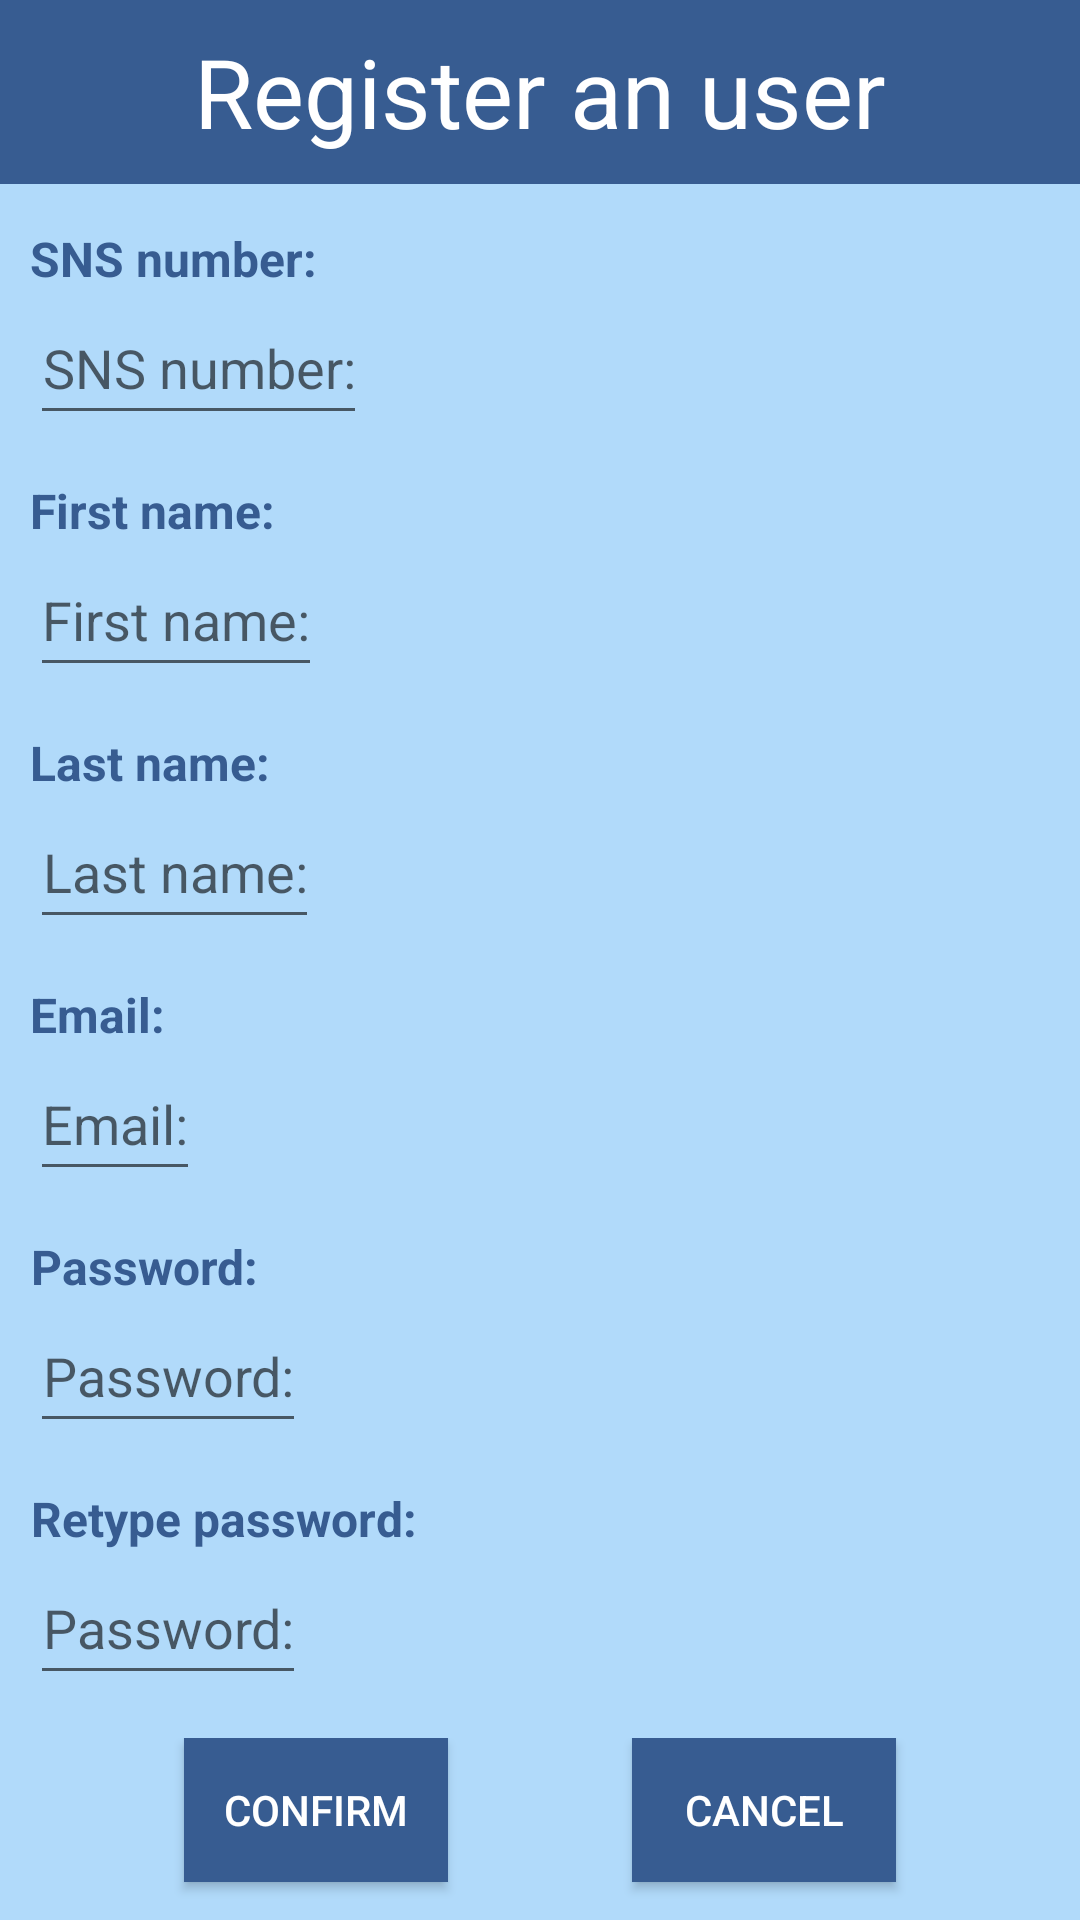

The Android layout XML behind this screen, and the referenced resources:
<!-- AndroidManifest.xml: application theme Theme.AppCompat.Light.NoActionBar -->
<!-- res/layout/register_user.xml -->
<?xml version="1.0" encoding="utf-8"?>

<androidx.constraintlayout.widget.ConstraintLayout xmlns:android="http://schemas.android.com/apk/res/android"
    xmlns:app="http://schemas.android.com/apk/res-auto"
    xmlns:tools="http://schemas.android.com/tools"
    android:layout_width="match_parent"
    android:layout_height="match_parent"
    android:background="#b1dafa"
    tools:context=".RegisterUser">

    <LinearLayout
        android:layout_width="match_parent"
        android:layout_height="match_parent"
        android:fillViewport="true"
        android:gravity="center"
        android:orientation="vertical"
        android:weightSum="100"
        app:layout_constraintBottom_toBottomOf="parent"
        app:layout_constraintEnd_toEndOf="parent"
        app:layout_constraintStart_toStartOf="parent"
        app:layout_constraintTop_toTopOf="parent">

        <LinearLayout
            android:layout_width="match_parent"
            android:layout_height="wrap_content"
            android:background="@drawable/initial_text_view"
            android:layout_weight="10"
            android:orientation="vertical">

            <Space
                android:layout_width="match_parent"
                android:layout_height="wrap_content"
                android:layout_weight="2" />

            <TextView
                android:id="@+id/registerUserTitle"
                android:layout_width="wrap_content"
                android:layout_height="wrap_content"
                android:textColor="@color/white"
                android:layout_gravity="center"
                android:text="@string/register_title_en"
                android:textAlignment="center"
                android:textSize="32sp" />

            <Space
                android:layout_width="match_parent"
                android:layout_height="wrap_content"
                android:layout_weight="2" />
        </LinearLayout>

        <LinearLayout
            android:layout_width="match_parent"
            android:layout_height="wrap_content"
            android:layout_weight="80"
            android:orientation="vertical">

            <Space
                android:layout_width="match_parent"
                android:layout_height="wrap_content"
                android:layout_weight="2" />

            <TextView
                android:id="@+id/snsText"
                android:layout_width="wrap_content"
                android:layout_height="wrap_content"
                android:textColor="#375c91"
                android:textStyle="bold"
                android:layout_marginStart="10dp"
                android:text="@string/register_snsText_en"
                android:textAlignment="center"
                android:textSize="16sp" />

            <EditText
                android:id="@+id/snsEdit"
                android:layout_width="wrap_content"
                android:layout_height="wrap_content"
                android:layout_marginStart="10dp"
                android:autofillHints="text"
                android:hint="@string/register_snsText_en"
                android:inputType="text"
                android:minHeight="48dp"
                android:textAlignment="center"
                tools:ignore="DuplicateSpeakableTextCheck" />

            <Space
                android:layout_width="match_parent"
                android:layout_height="wrap_content"
                android:layout_weight="2" />

            <TextView
                android:id="@+id/nameText"
                android:layout_width="wrap_content"
                android:layout_height="wrap_content"
                android:textColor="#375c91"
                android:textStyle="bold"
                android:layout_marginStart="10dp"
                android:text="@string/register_nameText_en"
                android:textAlignment="center"
                android:textSize="16sp" />

            <EditText
                android:id="@+id/nameEdit"
                android:layout_width="wrap_content"
                android:layout_height="wrap_content"
                android:layout_marginStart="10dp"
                android:autofillHints="text"
                android:hint="@string/register_nameText_en"
                android:inputType="text"
                android:minHeight="48dp"
                android:textAlignment="center"
                tools:ignore="DuplicateSpeakableTextCheck" />

            <Space
                android:layout_width="match_parent"
                android:layout_height="wrap_content"
                android:layout_weight="2" />

            <TextView
                android:id="@+id/surnameText"
                android:layout_width="wrap_content"
                android:layout_height="wrap_content"
                android:layout_marginStart="10dp"
                android:textColor="#375c91"
                android:textStyle="bold"
                android:text="@string/register_surnameText_en"
                android:textAlignment="center"
                android:textSize="16sp" />

            <EditText
                android:id="@+id/surnameEdit"
                android:layout_width="wrap_content"
                android:layout_height="wrap_content"
                android:layout_marginStart="10dp"
                android:autofillHints="text"
                android:hint="@string/register_surnameText_en"
                android:inputType="text"
                android:minHeight="48dp"
                android:textAlignment="center"
                tools:ignore="DuplicateSpeakableTextCheck" />

            <Space
                android:layout_width="match_parent"
                android:layout_height="wrap_content"
                android:layout_weight="2" />

            <TextView
                android:id="@+id/emailText"
                android:layout_width="wrap_content"
                android:layout_height="wrap_content"
                android:layout_marginStart="10dp"
                android:textColor="#375c91"
                android:textStyle="bold"
                android:text="@string/register_emailText"
                android:textAlignment="center"
                android:textSize="16sp" />

            <EditText
                android:id="@+id/emailEdit"
                android:layout_width="wrap_content"
                android:layout_height="wrap_content"
                android:layout_marginStart="10dp"
                android:autofillHints="text"
                android:hint="@string/register_emailText"
                android:inputType="textEmailAddress"
                android:minHeight="48dp"
                android:textAlignment="center"
                tools:ignore="DuplicateSpeakableTextCheck" />

            <Space
                android:layout_width="match_parent"
                android:layout_height="wrap_content"
                android:layout_weight="2" />

            <TextView
                android:id="@+id/passwordText"
                android:layout_width="wrap_content"
                android:layout_height="wrap_content"
                android:layout_marginStart="10dp"
                android:textColor="#375c91"
                android:textStyle="bold"
                android:text="@string/register_passwordText"
                android:textAlignment="center"
                android:textSize="16sp" />

            <EditText
                android:id="@+id/passwordEdit"
                android:layout_width="wrap_content"
                android:layout_height="wrap_content"
                android:layout_marginStart="10dp"
                android:autofillHints="text"
                android:hint="@string/register_passwordText"
                android:inputType="textPassword"
                android:minHeight="48dp"
                android:textAlignment="center"
                tools:ignore="DuplicateSpeakableTextCheck" />

            <Space
                android:layout_width="match_parent"
                android:layout_height="wrap_content"
                android:layout_weight="2" />

            <TextView
                android:id="@+id/retypePasswordText"
                android:layout_width="wrap_content"
                android:layout_height="wrap_content"
                android:layout_marginStart="10dp"
                android:textColor="#375c91"
                android:textStyle="bold"
                android:text="@string/register_rePasswordText_en"
                android:textAlignment="center"
                android:textSize="16sp" />

            <EditText
                android:id="@+id/retypePasswordEdit"
                android:layout_width="wrap_content"
                android:layout_height="wrap_content"
                android:layout_marginStart="10dp"
                android:autofillHints="text"
                android:hint="@string/register_passwordText"
                android:inputType="textPassword"
                android:minHeight="48dp"
                android:textAlignment="center"
                tools:ignore="DuplicateSpeakableTextCheck" />

            <Space
                android:layout_width="match_parent"
                android:layout_height="wrap_content"
                android:layout_weight="2" />
        </LinearLayout>

        <LinearLayout
            android:layout_width="match_parent"
            android:layout_height="wrap_content"
            android:layout_gravity="center"
            android:layout_weight="10"
            android:orientation="horizontal">

            <Space
                android:layout_width="wrap_content"
                android:layout_height="wrap_content"
                android:layout_weight="1" />

            <Button
                android:id="@+id/confirm"
                android:layout_width="wrap_content"
                android:layout_height="wrap_content"
                android:textColor="@color/white"
                android:background="#375c91"
                android:text="@string/register_confirm_en" />

            <Space
                android:layout_width="wrap_content"
                android:layout_height="wrap_content"
                android:layout_weight="1" />

            <Button
                android:id="@+id/cancel"
                android:layout_width="wrap_content"
                android:layout_height="wrap_content"
                android:textColor="@color/white"
                android:background="#375c91"
                android:text="@string/register_cancel_en" />

            <Space
                android:layout_width="wrap_content"
                android:layout_height="wrap_content"
                android:layout_weight="1" />
        </LinearLayout>
    </LinearLayout>

</androidx.constraintlayout.widget.ConstraintLayout>
<!-- resources referenced by this layout -->
<resources>
  <!-- drawable initial_text_view (drawable) -->
  <?xml version="1.0" encoding="utf-8"?>
  
  <shape xmlns:android="http://schemas.android.com/apk/res/android" >
  
      <solid android:color="#375c91" />
  
      <padding
          android:left="3dp"
          android:right="3dp"
          android:bottom="3dp"
          android:top="3dp" />
  
      <corners android:radius="0dp" />
  </shape>
  <string name="register_cancel_en">Cancel</string>
  <string name="register_confirm_en">Confirm</string>
  <string name="register_emailText">Email:</string>
  <string name="register_nameText_en">First name:</string>
  <string name="register_passwordText">Password:</string>
  <string name="register_rePasswordText_en">Retype password:</string>
  <string name="register_snsText_en">SNS number:</string>
  <string name="register_surnameText_en">Last name:</string>
  <string name="register_title_en">Register an user</string>
  <!-- not gathered from this repository: default colours our renderer supplied (Android Studio template values) -->
  <color name="white">#FFFFFFFF</color>
</resources>
